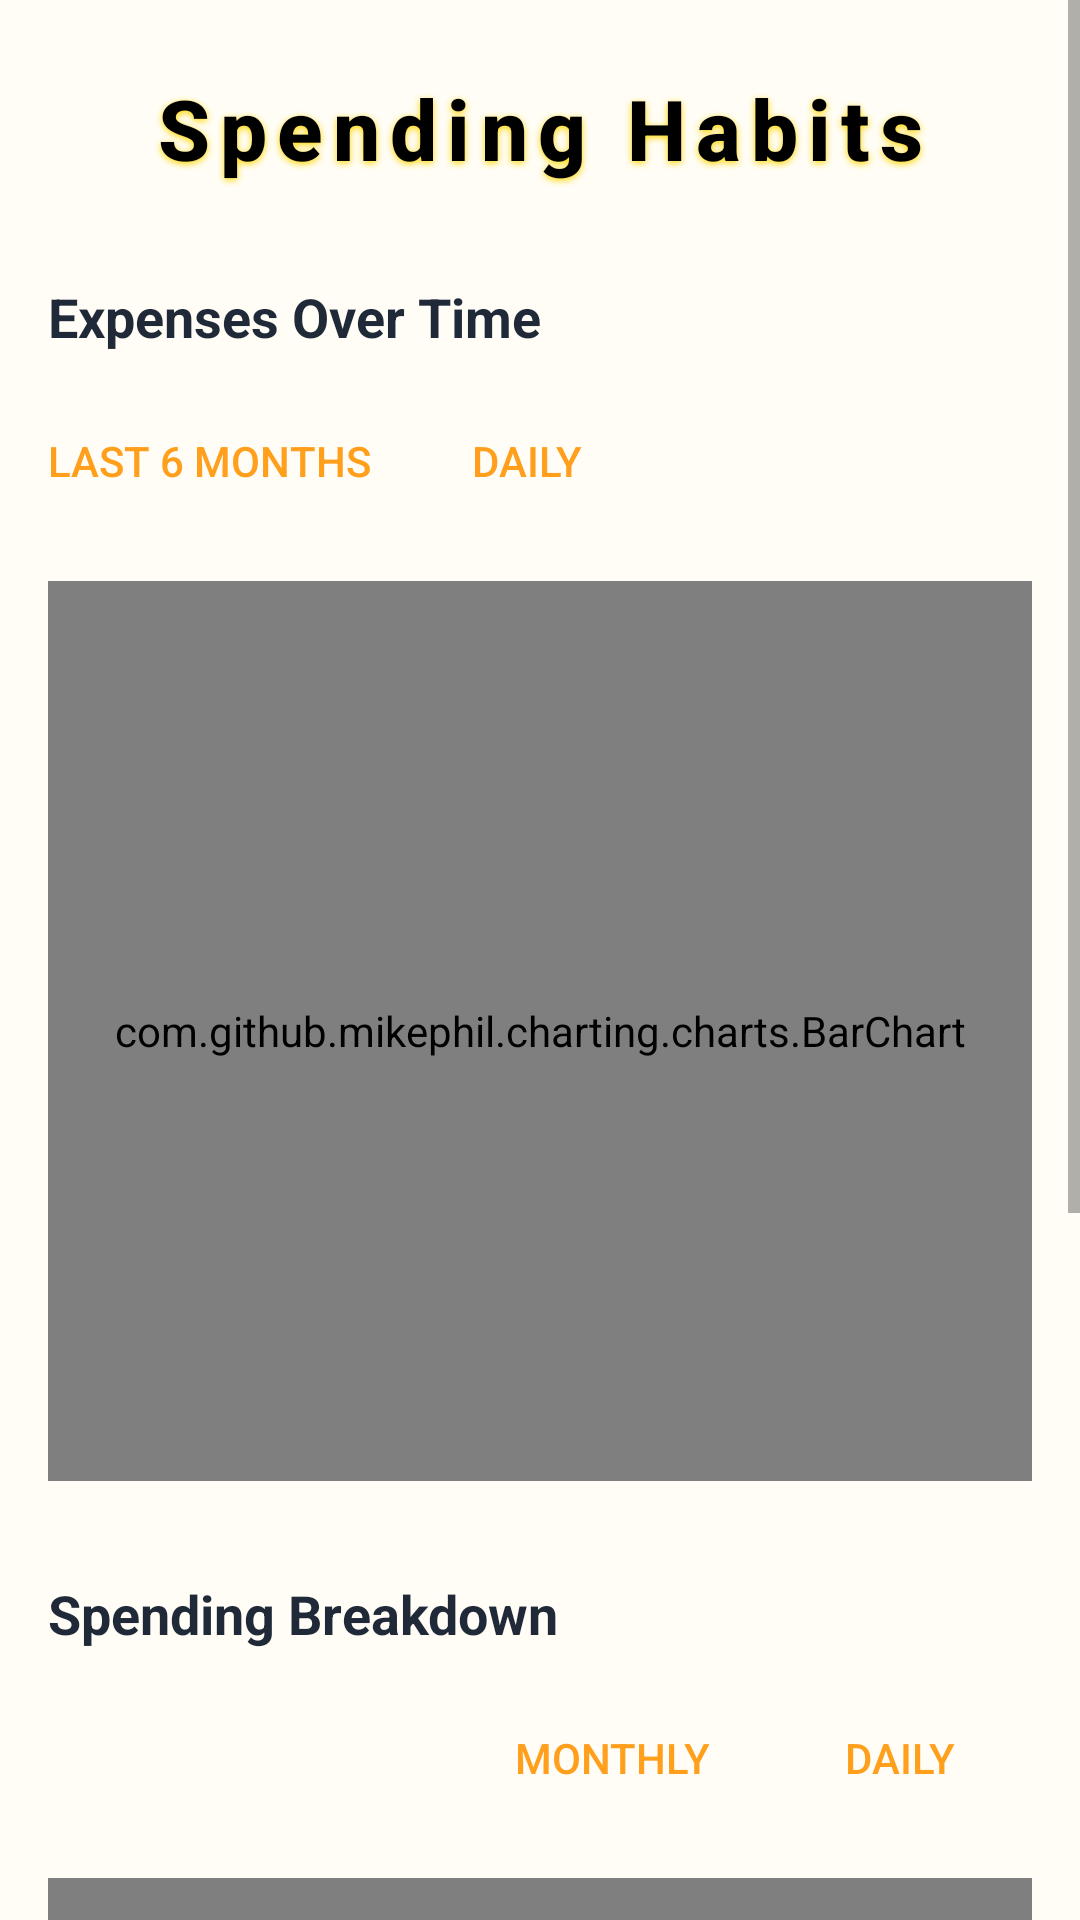

The Android layout XML behind this screen, and the referenced resources:
<!-- AndroidManifest.xml: application theme Theme.MyApplication -->
<!-- res/layout/fragment_analytics.xml -->
<?xml version="1.0" encoding="utf-8"?>
<ScrollView xmlns:android="http://schemas.android.com/apk/res/android"
    android:layout_width="match_parent"
    android:layout_height="match_parent"
    android:background="#fffdf6">

    <LinearLayout
        android:layout_width="match_parent"
        android:layout_height="wrap_content"
        android:orientation="vertical"
        android:padding="16dp">

        
        <LinearLayout
            android:layout_width="match_parent"
            android:layout_height="wrap_content"
            android:orientation="horizontal"
            android:gravity="center_vertical">

            <TextView
                android:layout_width="match_parent"
                android:layout_height="wrap_content"
                android:gravity="center"
                android:text="Spending Habits"
                android:textSize="28sp"
                android:textStyle="bold"
                android:textColor="@android:color/black"
                android:shadowColor="#FFD700"
                android:shadowDx="0"
                android:shadowDy="2"
                android:shadowRadius="6"
                android:letterSpacing="0.12"
                android:fontFamily="sans-serif-medium"
                android:paddingTop="8dp"
                android:paddingBottom="8dp"
                android:background="@android:color/transparent"/>

        </LinearLayout>

        
        <TextView
            android:layout_marginTop="24dp"
            android:layout_width="match_parent"
            android:layout_height="wrap_content"
            android:text="Expenses Over Time"
            android:textColor="#1f2937"
            android:textSize="18sp"
            android:textStyle="bold" />

        
        <LinearLayout
            android:layout_width="match_parent"
            android:layout_height="wrap_content"
            android:orientation="horizontal"
            android:gravity="start"
            android:layout_marginTop="12dp">
            <Button
                android:id="@+id/btnLast6Months"
                android:layout_width="wrap_content"
                android:layout_height="wrap_content"
                android:text="Last 6 Months"
                android:textColor="#ff9f1c"
                android:background="@drawable/border_button" />

            <Button
                android:id="@+id/btnDaily"
                android:layout_width="wrap_content"
                android:layout_height="wrap_content"
                android:layout_marginStart="8dp"
                android:text="Daily"
                android:textColor="#ff9f1c"
                android:background="@drawable/border_button" />
        </LinearLayout>

        
        <com.github.mikephil.charting.charts.BarChart
            android:id="@+id/barChart"
            android:layout_width="match_parent"
            android:layout_height="300dp"
            android:layout_marginTop="16dp" />

        
        <TextView
            android:layout_marginTop="32dp"
            android:layout_width="match_parent"
            android:layout_height="wrap_content"
            android:text="Spending Breakdown"
            android:textColor="#1f2937"
            android:textSize="18sp"
            android:textStyle="bold" />

        
        <LinearLayout
            android:layout_width="match_parent"
            android:layout_height="wrap_content"
            android:orientation="horizontal"
            android:gravity="end"
            android:layout_marginTop="12dp">
            <Button
                android:id="@+id/btnPieMonthly"
                android:layout_width="wrap_content"
                android:layout_height="wrap_content"
                android:text="Monthly"
                android:textColor="#ff9f1c"
                android:background="@drawable/border_button" />

            <Button
                android:id="@+id/btnPieDaily"
                android:layout_width="wrap_content"
                android:layout_height="wrap_content"
                android:layout_marginStart="8dp"
                android:text="Daily"
                android:textColor="#ff9f1c"
                android:background="@drawable/border_button" />
        </LinearLayout>

        
        <com.github.mikephil.charting.charts.PieChart
            android:id="@+id/pieChart"
            android:layout_width="match_parent"
            android:layout_height="300dp"
            android:layout_gravity="center"
            android:layout_marginTop="16dp" />

        <TextView
            android:id="@+id/totalSpentText"
            android:layout_width="match_parent"
            android:layout_height="wrap_content"
            android:gravity="center"
            android:text="₹0"
            android:textColor="#1f2937"
            android:textSize="22sp"
            android:textStyle="bold"
            android:layout_marginBottom="8dp" />

        
        <LinearLayout
            android:layout_width="match_parent"
            android:layout_height="wrap_content"
            android:orientation="vertical">

            
            <LinearLayout
                android:layout_width="match_parent"
                android:layout_height="wrap_content"
                android:orientation="horizontal"
                android:layout_marginTop="4dp"
                android:weightSum="1">

                <LinearLayout
                    android:layout_width="0dp"
                    android:layout_height="wrap_content"
                    android:layout_weight="0.5"
                    android:orientation="horizontal">

                    <View
                        android:layout_width="12dp"
                        android:layout_height="12dp"
                        android:background="#ffcb47"
                        android:layout_marginEnd="4dp"
                        android:layout_gravity="center" />

                </LinearLayout>

                <TextView
                    android:id="@+id/breakdownTextView"
                    android:layout_width="match_parent"
                    android:layout_height="wrap_content"
                    android:layout_marginTop="8dp"
                    android:gravity="center"
                    android:text="Tap a slice in the pie chart to see details."
                    android:textColor="#6b7280"
                    android:textSize="16sp"
                    android:textStyle="bold" />
            </LinearLayout>

            
        </LinearLayout>

    </LinearLayout>
</ScrollView>
<!-- resources referenced by this layout -->
<resources>
  <style name="Theme.MyApplication" parent="Theme.MaterialComponents.Light.NoActionBar">
          
          <item name="colorPrimary">@color/toolbar_color</item>
          <item name="colorPrimaryVariant">@color/purple_700</item>
          <item name="colorOnPrimary">@color/white</item>
          
          <item name="colorSecondary">@color/teal_200</item>
          <item name="colorSecondaryVariant">@color/teal_700</item>
          <item name="colorOnSecondary">@color/black</item>
          
          <item name="android:statusBarColor" tools:targetApi="l">?attr/colorPrimaryVariant</item>
      </style>
  <!-- not gathered from this repository: default colours our renderer supplied (Android Studio template values) -->
  <color name="purple_700">#FF3700B3</color>
  <color name="teal_200">#FF03DAC5</color>
  <color name="teal_700">#FF018786</color>
  <color name="black">#FF000000</color>
  <color name="white">#FFFFFFFF</color>
</resources>
